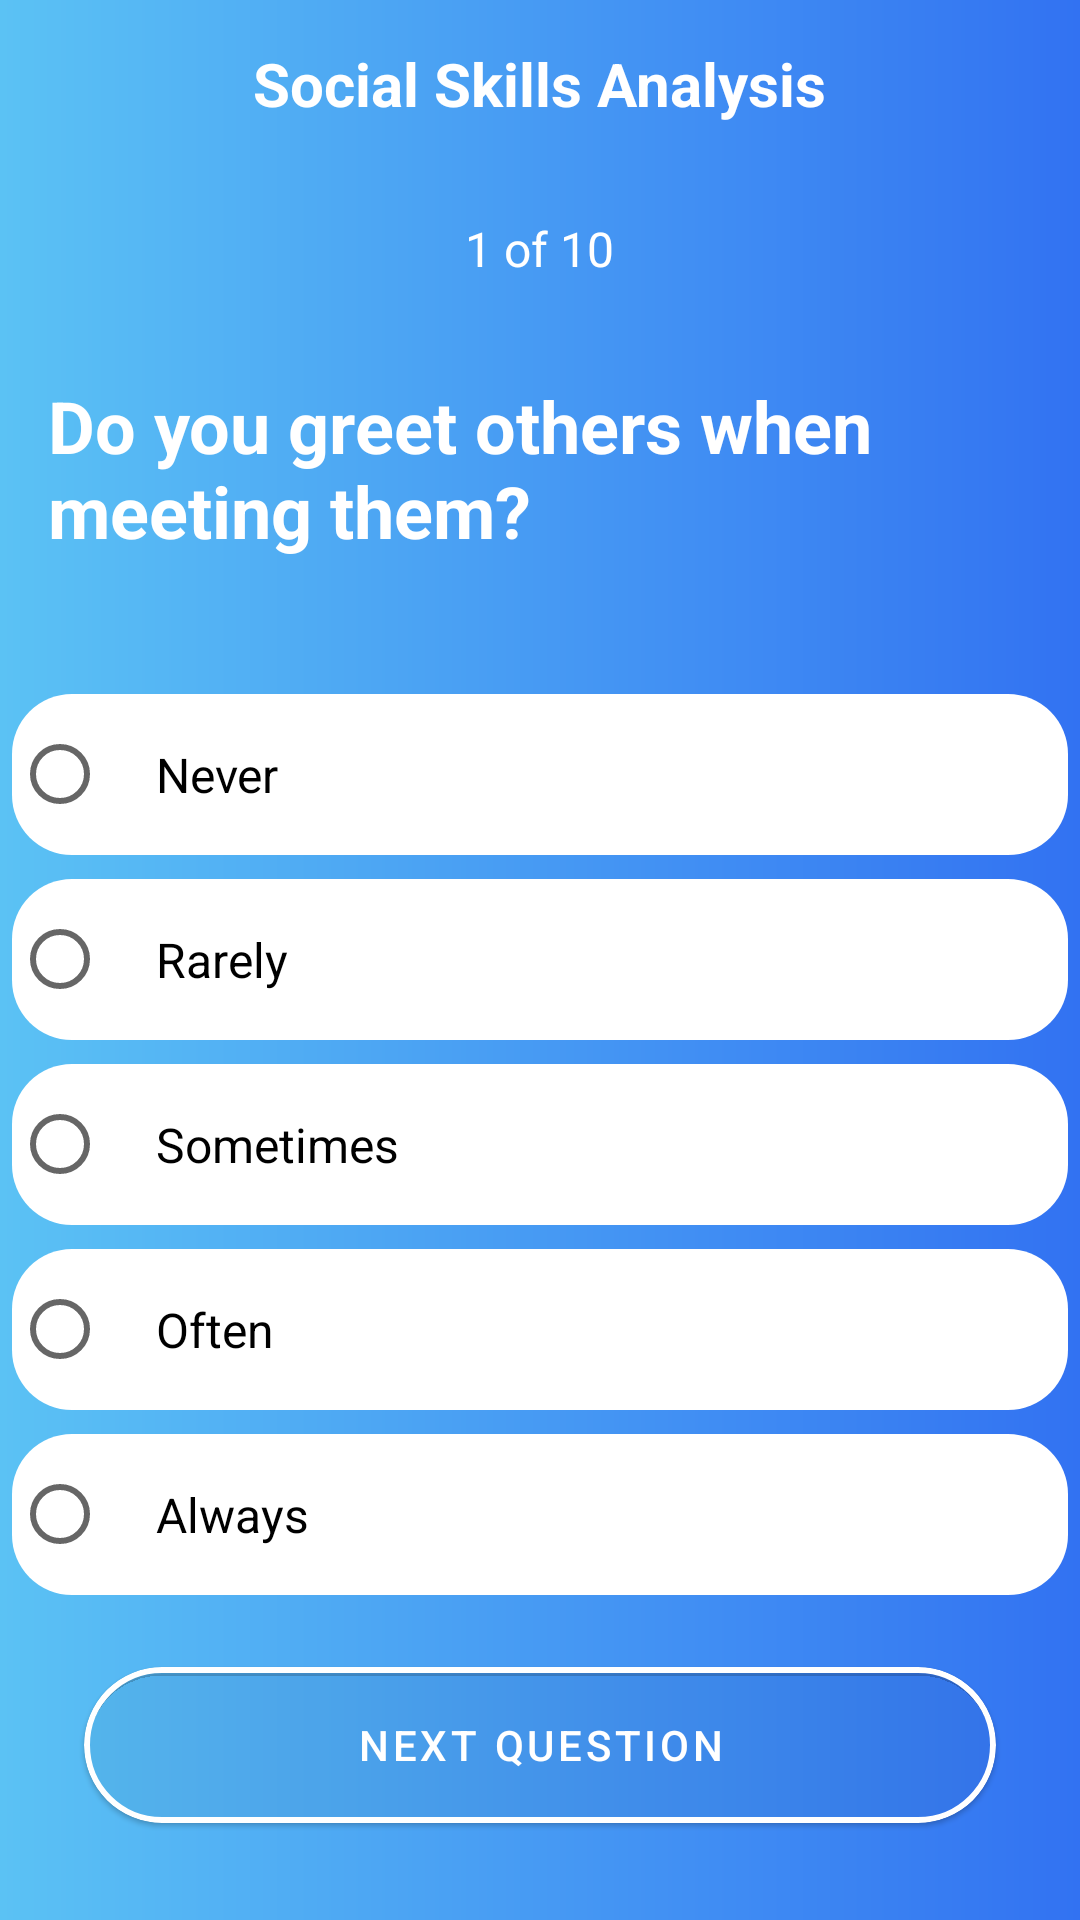

Here is an Android app screen rendered from its layout file. Give the layout XML and the strings, colors and styles it references.
<!-- AndroidManifest.xml: application theme Theme.AutismSupportSystem -->
<!-- res/layout/activity_social_skills_qactivity.xml -->
<?xml version="1.0" encoding="utf-8"?>
<LinearLayout xmlns:android="http://schemas.android.com/apk/res/android"
    xmlns:card_view="http://schemas.android.com/apk/res-auto"
    xmlns:app="http://schemas.android.com/apk/res-auto"
    android:layout_width="match_parent"
    android:layout_height="match_parent"
    android:orientation="vertical"
    android:gravity="center_horizontal"
    android:background="@drawable/gradient_background">

    
    <androidx.appcompat.widget.Toolbar
        android:layout_width="match_parent"
        android:layout_height="wrap_content"
        android:theme="@style/ThemeOverlay.AppCompat.Dark.ActionBar">

        <ImageView
            android:id="@+id/backArrow"
            android:layout_width="wrap_content"
            android:layout_height="wrap_content"
            android:src="@drawable/ic_arrow_back"
            android:contentDescription="Back Arrow"
            android:padding="8dp"
            android:layout_gravity="start" />

        <TextView
            android:id="@+id/socialSkillsTitle"
            android:layout_width="wrap_content"
            android:layout_height="wrap_content"
            android:layout_gravity="center"
            android:text="Social Skills Analysis"
            android:textColor="@android:color/white"
            android:textStyle="bold"
            android:textSize="20sp" />
    </androidx.appcompat.widget.Toolbar>

    
    <TextView
        android:id="@+id/questionCounter"
        android:layout_width="wrap_content"
        android:layout_height="wrap_content"
        android:layout_marginTop="16dp"
        android:layout_gravity="center_horizontal"
        android:text="1 of 10"
        android:textSize="16sp"
        android:textStyle="normal"
        android:textColor="@color/white" />

    
    <TextView
        android:id="@+id/questionText"
        android:layout_width="match_parent"
        android:layout_height="wrap_content"
        android:layout_marginTop="16dp"
        android:padding="16dp"
        android:text="Do you greet others when meeting them?"
        android:textSize="24sp"
        android:textColor="@color/white"
        android:textStyle="bold" />

    
    <RadioGroup
        android:id="@+id/optionGroup"
        android:layout_width="match_parent"
        android:layout_height="wrap_content"
        android:layout_marginTop="25dp"
        android:layout_gravity="center_vertical"
        android:orientation="vertical">

        <RadioButton
            android:id="@+id/option1"
            android:layout_width="match_parent"
            android:layout_height="wrap_content"
            android:layout_margin="4dp"
            android:background="@drawable/rounded_edittext"
            android:gravity="center_vertical"
            android:padding="16dp"
            android:text="Never"
            android:textSize="16sp"
            android:textColor="@color/black" />

        <RadioButton
            android:id="@+id/option2"
            android:layout_width="match_parent"
            android:layout_height="wrap_content"
            android:layout_margin="4dp"
            android:background="@drawable/rounded_edittext"
            android:gravity="center_vertical"
            android:padding="16dp"
            android:text="Rarely"
            android:textSize="16sp"
            android:textColor="@color/black" />

        <RadioButton
            android:id="@+id/option3"
            android:layout_width="match_parent"
            android:layout_height="wrap_content"
            android:layout_margin="4dp"
            android:background="@drawable/rounded_edittext"
            android:gravity="center_vertical"
            android:padding="16dp"
            android:text="Sometimes"
            android:textSize="16sp"
            android:textColor="@color/black" />

        <RadioButton
            android:id="@+id/option4"
            android:layout_width="match_parent"
            android:layout_height="wrap_content"
            android:layout_margin="4dp"
            android:background="@drawable/rounded_edittext"
            android:gravity="center_vertical"
            android:padding="16dp"
            android:text="Often"
            android:textSize="16sp"
            android:textColor="@color/black" />

        <RadioButton
            android:id="@+id/option5"
            android:layout_width="match_parent"
            android:layout_height="wrap_content"
            android:layout_margin="4dp"
            android:background="@drawable/rounded_edittext"
            android:gravity="center_vertical"
            android:padding="16dp"
            android:text="Always"
            android:textSize="16sp"
            android:textColor="@color/black" />
    </RadioGroup>

    
    <com.google.android.material.card.MaterialCardView
        android:layout_width="wrap_content"
        android:layout_height="wrap_content"
        android:layout_marginTop="20dp"
        app:cardBackgroundColor="@android:color/transparent"
        card_view:strokeColor="@color/white"
        card_view:strokeWidth="2dp"
        app:cardCornerRadius="300dp">

        <com.google.android.material.button.MaterialButton
            android:id="@+id/btn_next"
            android:layout_width="300dp"
            android:layout_height="wrap_content"
            android:gravity="center"
            android:layout_margin="2dp"
            app:cornerRadius="20dp"
            android:text="Next Question"
            android:background="@android:color/transparent" />
    </com.google.android.material.card.MaterialCardView>
</LinearLayout>
<!-- resources referenced by this layout -->
<resources>
  <color name="black">#FF000000</color>
  <color name="white">#FFFFFFFF</color>
  <!-- drawable gradient_background (drawable) -->
  <?xml version="1.0" encoding="utf-8"?>
  <shape xmlns:android="http://schemas.android.com/apk/res/android">
      <gradient
          android:type="linear"
          android:angle="0"
          android:startColor="#5bc2f4"
          android:endColor="#3272f2" />
  </shape>
  <!-- drawable rounded_edittext (drawable) -->
  <?xml version="1.0" encoding="utf-8"?>
  <shape xmlns:android="http://schemas.android.com/apk/res/android">
      <solid android:color="@color/white"/>
      <corners android:radius="20dp"/> 
  </shape>
  <style name="Theme.AutismSupportSystem" parent="Base.Theme.AutismSupportSystem" />
  <style name="Base.Theme.AutismSupportSystem" parent="Theme.MaterialComponents.DayNight.NoActionBar">
          
          
      </style>
</resources>
